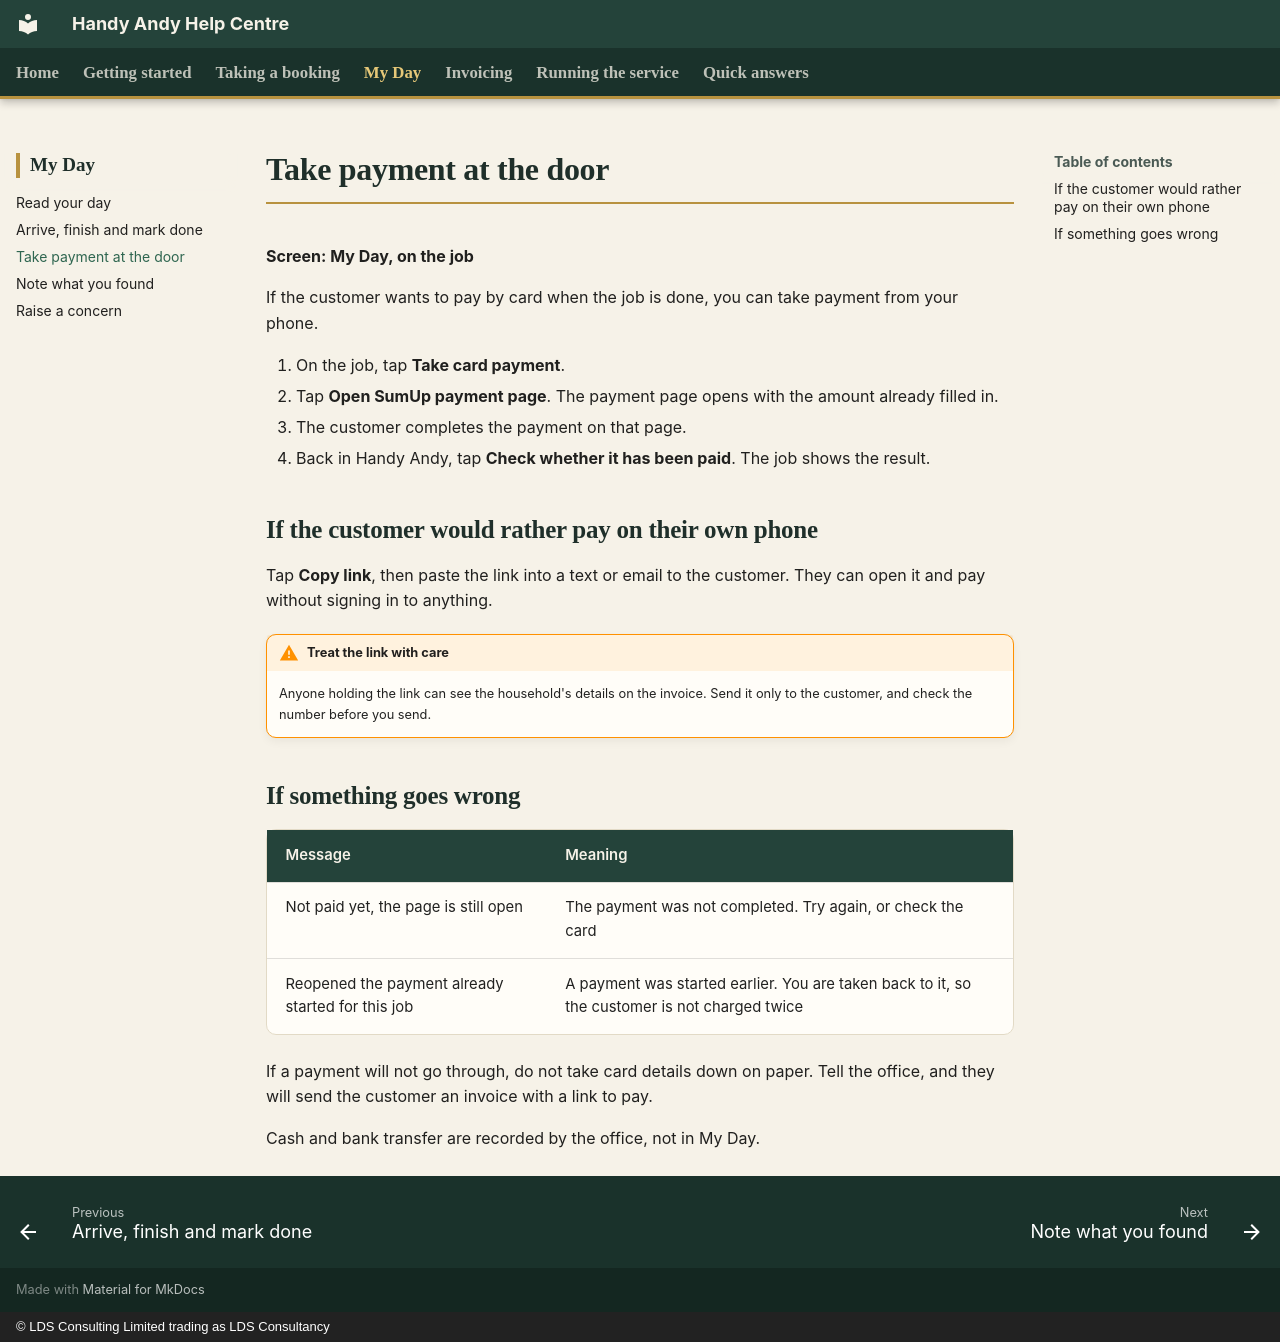

repository: CFLLDS/handyandy-help · page: my-day/take-payment/index.html · generator: mkdocs · copyright: © LDS Consulting Limited trading as LDS Consultancy

# Take payment at the door

**Screen: My Day, on the job**

If the customer wants to pay by card when the job is done, you can take payment from your phone.

1. On the job, tap **Take card payment**.
2. Tap **Open SumUp payment page**. The payment page opens with the amount already filled in.
3. The customer completes the payment on that page.
4. Back in Handy Andy, tap **Check whether it has been paid**. The job shows the result.

## If the customer would rather pay on their own phone

Tap **Copy link**, then paste the link into a text or email to the customer. They can open it and pay without signing in to anything.

!!! warning "Treat the link with care"
    Anyone holding the link can see the household's details on the invoice. Send it only to the customer, and check the number before you send.

## If something goes wrong

| Message | Meaning |
|---|---|
| Not paid yet, the page is still open | The payment was not completed. Try again, or check the card |
| Reopened the payment already started for this job | A payment was started earlier. You are taken back to it, so the customer is not charged twice |

If a payment will not go through, do not take card details down on paper. Tell the office, and they will send the customer an invoice with a link to pay.

Cash and bank transfer are recorded by the office, not in My Day.
